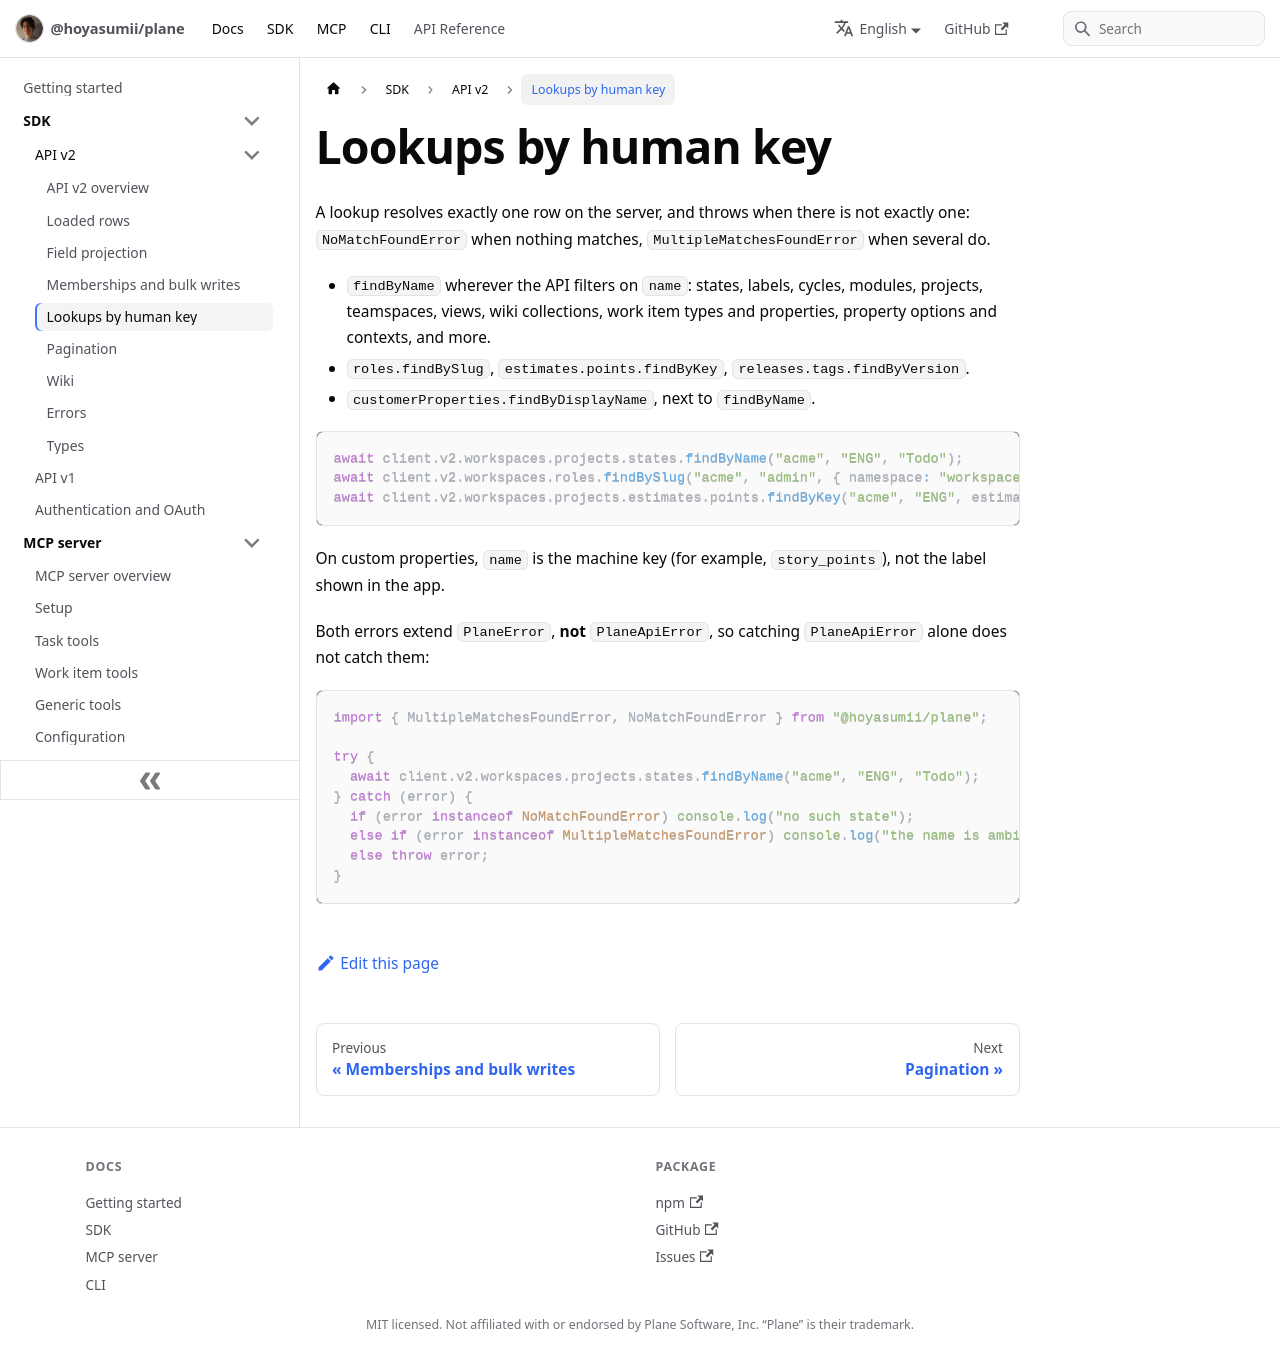

repository: Hoyasumii/plane · page: docs/sdk/v2/lookups.html · generator: docusaurus

---
sidebar_position: 5
title: Lookups by human key
description: "Lookups that resolve exactly one row on the server by name, slug or key, and throw when nothing or more than one matches."
---

# Lookups by human key

A lookup resolves exactly one row on the server, and throws when there is not exactly one:
`NoMatchFoundError` when nothing matches, `MultipleMatchesFoundError` when several do.

- `findByName` wherever the API filters on `name`: states, labels, cycles, modules, projects, teamspaces,
  views, wiki collections, work item types and properties, property options and contexts, and more.
- `roles.findBySlug`, `estimates.points.findByKey`, `releases.tags.findByVersion`.
- `customerProperties.findByDisplayName`, next to `findByName`.

```ts
await client.v2.workspaces.projects.states.findByName("acme", "ENG", "Todo");
await client.v2.workspaces.roles.findBySlug("acme", "admin", { namespace: "workspace" });
await client.v2.workspaces.projects.estimates.points.findByKey("acme", "ENG", estimateId, 3);
```

On custom properties, `name` is the machine key (for example, `story_points`), not the label shown in the app.

Both errors extend `PlaneError`, **not** `PlaneApiError`, so catching `PlaneApiError` alone does not catch
them:

```ts
import { MultipleMatchesFoundError, NoMatchFoundError } from "@hoyasumii/plane";

try {
  await client.v2.workspaces.projects.states.findByName("acme", "ENG", "Todo");
} catch (error) {
  if (error instanceof NoMatchFoundError) console.log("no such state");
  else if (error instanceof MultipleMatchesFoundError) console.log("the name is ambiguous");
  else throw error;
}
```
